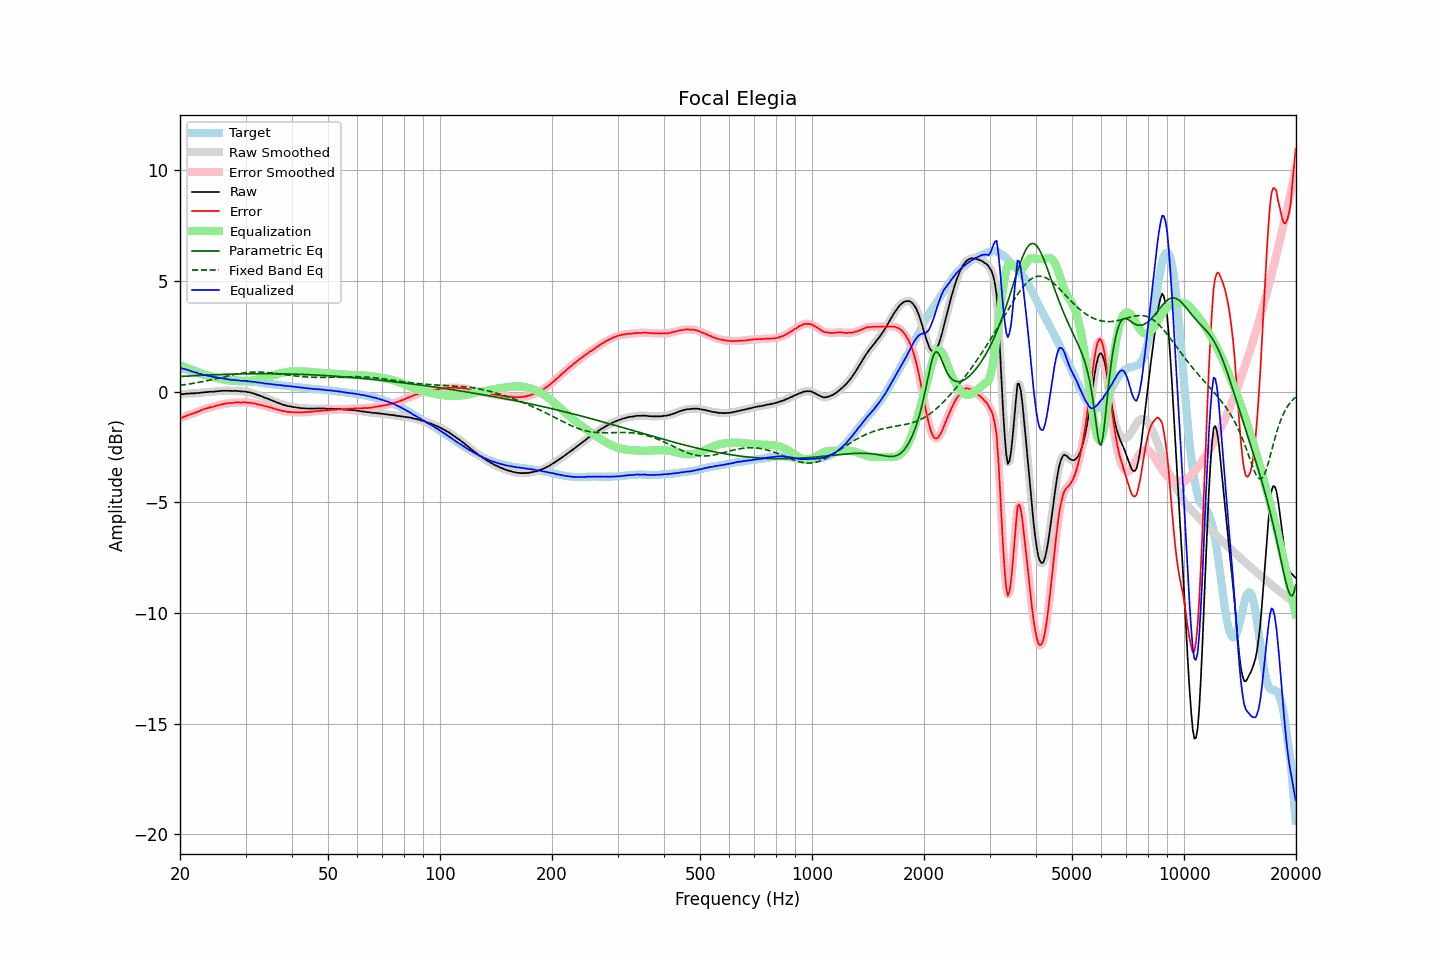

Source data for this figure (header and first rows):
frequency, raw, error, smoothed, error_smoothed, equalization, parametric_eq, fixed_band_eq, equalized_raw, equalized_smoothed, target
20.00, -0.11, -1.21, -0.11, -1.21, 1.20, 0.69, 0.29, 1.09, 1.09, 1.09
20.20, -0.10, -1.18, -0.11, -1.18, 1.17, 0.69, 0.30, 1.07, 1.07, 1.07
20.40, -0.10, -1.15, -0.10, -1.15, 1.15, 0.70, 0.31, 1.04, 1.05, 1.04
20.61, -0.09, -1.12, -0.09, -1.12, 1.12, 0.70, 0.32, 1.02, 1.02, 1.02
20.81, -0.08, -1.09, -0.09, -1.08, 1.09, 0.71, 0.33, 1.01, 1.00, 1.00
21.02, -0.08, -1.06, -0.08, -1.05, 1.06, 0.71, 0.34, 0.98, 0.98, 0.97
21.23, -0.07, -1.03, -0.08, -1.03, 1.03, 0.72, 0.36, 0.96, 0.96, 0.95
21.44, -0.07, -1.00, -0.08, -1.01, 1.01, 0.72, 0.37, 0.93, 0.93, 0.93
21.66, -0.07, -0.98, -0.07, -0.98, 0.98, 0.72, 0.38, 0.91, 0.91, 0.91
21.87, -0.07, -0.96, -0.07, -0.96, 0.95, 0.73, 0.39, 0.88, 0.89, 0.89
22.09, -0.05, -0.92, -0.06, -0.93, 0.93, 0.73, 0.40, 0.87, 0.86, 0.87
22.31, -0.05, -0.90, -0.05, -0.90, 0.90, 0.74, 0.42, 0.84, 0.84, 0.85
22.54, -0.05, -0.87, -0.05, -0.87, 0.87, 0.74, 0.43, 0.82, 0.82, 0.82
22.76, -0.03, -0.83, -0.04, -0.84, 0.84, 0.74, 0.45, 0.81, 0.80, 0.80
22.99, -0.03, -0.81, -0.03, -0.81, 0.81, 0.75, 0.46, 0.78, 0.78, 0.78
23.22, -0.02, -0.78, -0.02, -0.78, 0.79, 0.75, 0.47, 0.76, 0.77, 0.76
23.45, -0.01, -0.76, -0.02, -0.76, 0.76, 0.75, 0.49, 0.75, 0.75, 0.75
23.69, -0.01, -0.74, -0.01, -0.74, 0.74, 0.76, 0.50, 0.73, 0.73, 0.73
23.92, -0.00, -0.72, -0.00, -0.72, 0.72, 0.76, 0.52, 0.72, 0.72, 0.72
24.16, 0.01, -0.69, -0.00, -0.70, 0.70, 0.76, 0.54, 0.71, 0.70, 0.70
24.40, -0.00, -0.69, 0.00, -0.68, 0.68, 0.77, 0.55, 0.68, 0.68, 0.69
24.65, 0.01, -0.67, 0.01, -0.66, 0.66, 0.77, 0.57, 0.67, 0.67, 0.68
24.89, 0.02, -0.64, 0.01, -0.65, 0.64, 0.77, 0.59, 0.66, 0.66, 0.66
25.14, 0.03, -0.62, 0.02, -0.62, 0.62, 0.78, 0.60, 0.65, 0.65, 0.65
25.39, 0.03, -0.61, 0.03, -0.60, 0.61, 0.78, 0.62, 0.63, 0.64, 0.63
25.65, 0.04, -0.59, 0.04, -0.59, 0.59, 0.78, 0.64, 0.62, 0.62, 0.62
25.91, 0.05, -0.57, 0.04, -0.57, 0.57, 0.78, 0.65, 0.62, 0.61, 0.61
26.16, 0.05, -0.56, 0.05, -0.55, 0.55, 0.79, 0.67, 0.60, 0.60, 0.60
26.43, 0.05, -0.54, 0.05, -0.54, 0.54, 0.79, 0.69, 0.59, 0.59, 0.58
26.69, 0.05, -0.53, 0.05, -0.53, 0.53, 0.79, 0.70, 0.57, 0.57, 0.57
26.96, 0.05, -0.52, 0.05, -0.51, 0.52, 0.79, 0.72, 0.56, 0.56, 0.56
27.23, 0.05, -0.50, 0.04, -0.51, 0.51, 0.80, 0.74, 0.55, 0.55, 0.55
27.50, 0.04, -0.50, 0.04, -0.50, 0.50, 0.80, 0.75, 0.54, 0.54, 0.54
27.77, 0.04, -0.50, 0.04, -0.50, 0.49, 0.80, 0.77, 0.53, 0.53, 0.54
28.05, 0.05, -0.48, 0.04, -0.49, 0.49, 0.80, 0.78, 0.53, 0.53, 0.53
28.33, 0.04, -0.48, 0.04, -0.48, 0.48, 0.80, 0.80, 0.52, 0.52, 0.52
28.62, 0.04, -0.48, 0.03, -0.48, 0.48, 0.81, 0.81, 0.52, 0.52, 0.52
28.90, 0.03, -0.48, 0.03, -0.48, 0.48, 0.81, 0.82, 0.51, 0.50, 0.51
29.19, 0.02, -0.49, 0.02, -0.48, 0.48, 0.81, 0.84, 0.49, 0.50, 0.50
29.48, 0.02, -0.48, 0.02, -0.48, 0.48, 0.81, 0.85, 0.49, 0.50, 0.49
29.78, 0.02, -0.48, 0.01, -0.48, 0.48, 0.81, 0.86, 0.50, 0.49, 0.49
30.08, 0.01, -0.48, 0.00, -0.48, 0.48, 0.81, 0.86, 0.49, 0.49, 0.48
30.38, -0.01, -0.49, -0.01, -0.49, 0.49, 0.81, 0.87, 0.47, 0.48, 0.48
30.68, -0.02, -0.49, -0.02, -0.49, 0.49, 0.82, 0.88, 0.47, 0.47, 0.47
30.99, -0.03, -0.49, -0.04, -0.50, 0.50, 0.82, 0.88, 0.47, 0.46, 0.46
31.30, -0.06, -0.52, -0.06, -0.51, 0.51, 0.82, 0.89, 0.45, 0.46, 0.46
31.61, -0.07, -0.52, -0.08, -0.53, 0.53, 0.82, 0.89, 0.45, 0.45, 0.45
31.93, -0.10, -0.54, -0.10, -0.54, 0.54, 0.82, 0.89, 0.44, 0.44, 0.43
32.24, -0.13, -0.57, -0.13, -0.56, 0.56, 0.82, 0.89, 0.42, 0.43, 0.43
32.57, -0.15, -0.58, -0.16, -0.58, 0.57, 0.82, 0.89, 0.42, 0.42, 0.42
32.89, -0.18, -0.59, -0.18, -0.59, 0.59, 0.82, 0.89, 0.41, 0.41, 0.41
33.22, -0.20, -0.60, -0.21, -0.61, 0.61, 0.82, 0.89, 0.41, 0.40, 0.40
33.55, -0.24, -0.63, -0.24, -0.63, 0.63, 0.82, 0.88, 0.38, 0.39, 0.39
33.89, -0.27, -0.65, -0.27, -0.65, 0.65, 0.82, 0.88, 0.37, 0.38, 0.38
34.23, -0.29, -0.66, -0.30, -0.67, 0.66, 0.82, 0.87, 0.37, 0.37, 0.36
34.57, -0.32, -0.69, -0.32, -0.68, 0.68, 0.82, 0.87, 0.36, 0.36, 0.36
34.92, -0.35, -0.70, -0.35, -0.70, 0.71, 0.82, 0.86, 0.35, 0.35, 0.35
35.27, -0.38, -0.72, -0.38, -0.73, 0.73, 0.82, 0.85, 0.34, 0.34, 0.34
35.62, -0.41, -0.75, -0.41, -0.75, 0.75, 0.82, 0.84, 0.33, 0.33, 0.34
35.97, -0.44, -0.77, -0.44, -0.77, 0.77, 0.82, 0.83, 0.33, 0.32, 0.32
... 635 more rows
